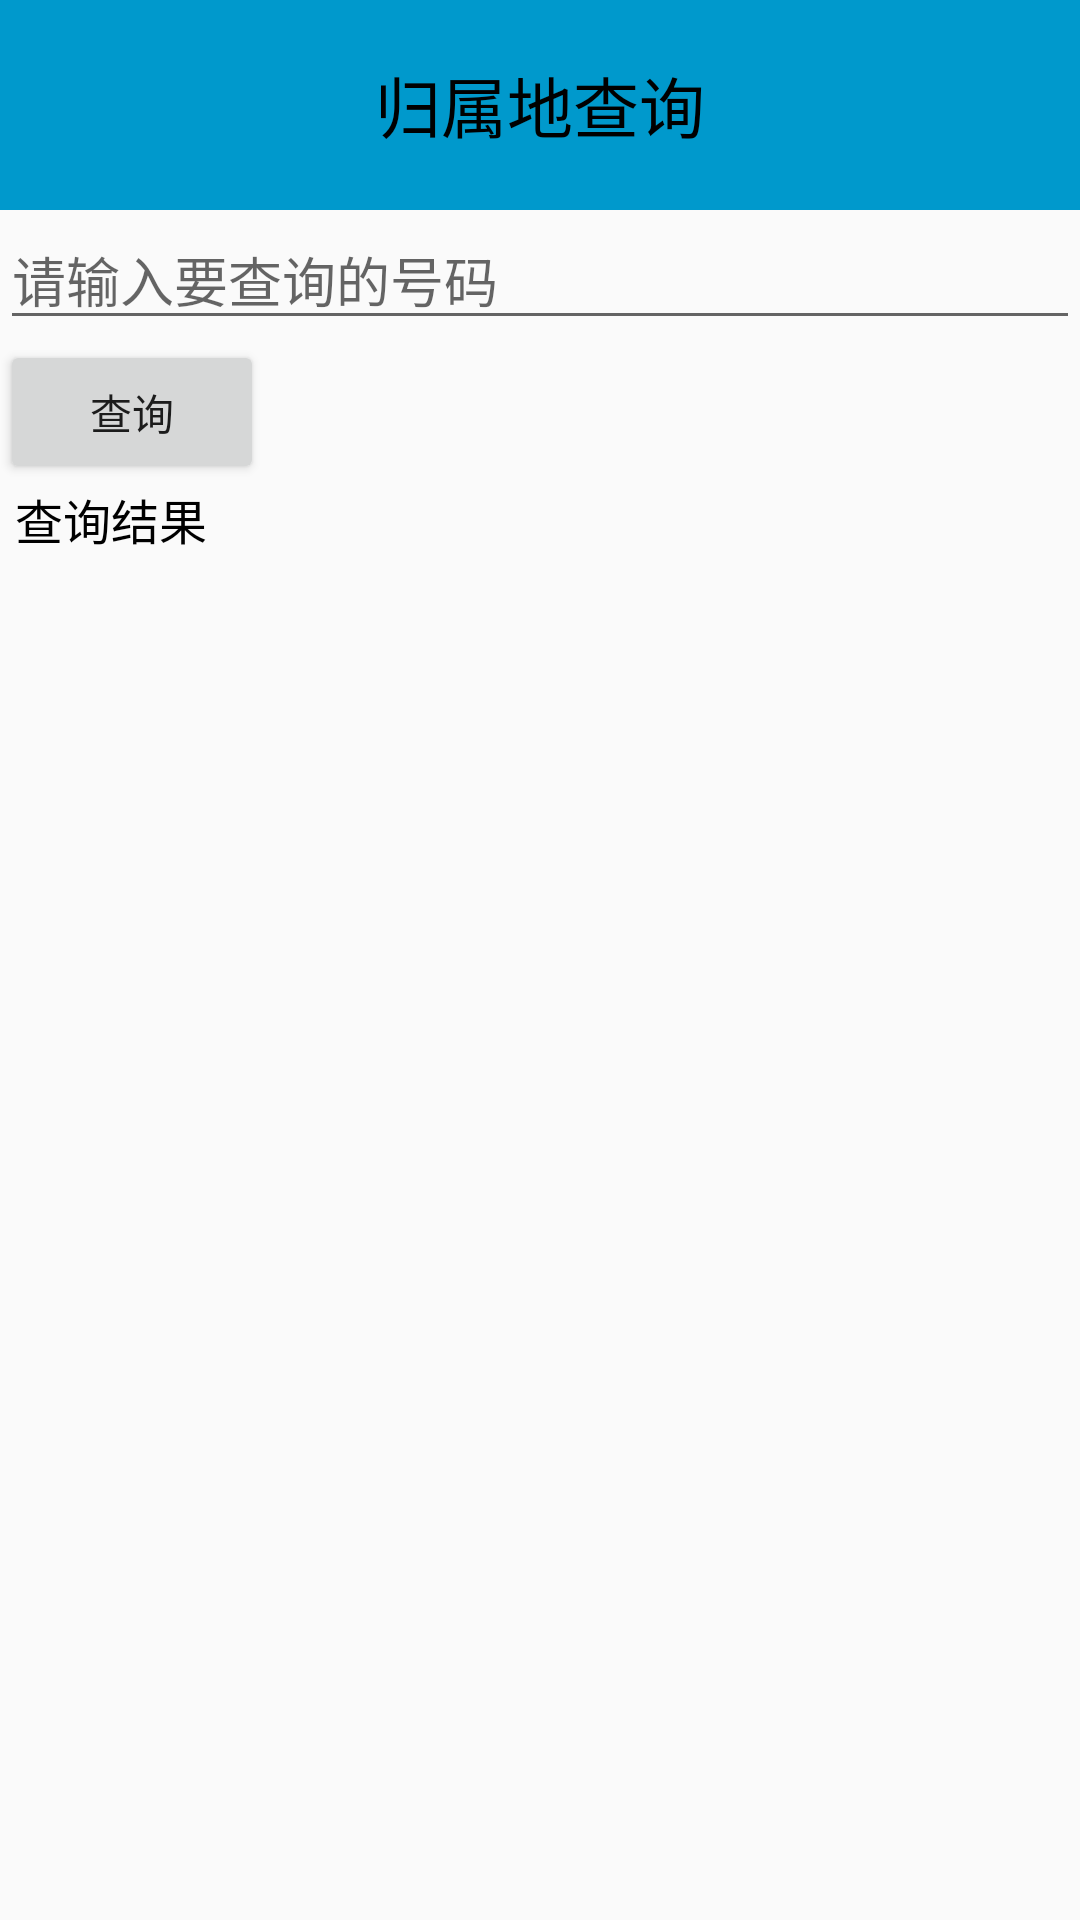

The Android layout XML behind this screen, and the referenced resources:
<!-- AndroidManifest.xml: application theme Theme.AppCompat.Light.NoActionBar -->
<!-- res/layout/activity_address_query.xml -->
<?xml version="1.0" encoding="utf-8"?>
<LinearLayout xmlns:android="http://schemas.android.com/apk/res/android"
    android:layout_width="match_parent"
    android:layout_height="match_parent"
    android:orientation="vertical" >

    <TextView
        style="@style/TitleBar"
        android:text="归属地查询" />

    <EditText
        android:id="@+id/et_number"
        android:layout_width="match_parent"
        android:layout_height="wrap_content"
        android:hint="请输入要查询的号码"
        android:inputType="number" />

    <Button
        android:id="@+id/btn_query"
        android:layout_width="wrap_content"
        android:layout_height="wrap_content"
        android:text="查询" />

    <TextView
        android:id="@+id/tv_result"
        android:layout_width="wrap_content"
        android:layout_height="wrap_content"
        android:layout_marginLeft="5dp"
        android:text="查询结果"
        android:textColor="#000"
        android:textSize="16sp" />

</LinearLayout>
<!-- resources referenced by this layout -->
<resources>
  <style name="TitleBar">
          <item name="android:layout_width">match_parent</item>
          <item name="android:layout_height">70dp</item>
          <item name="android:gravity">center</item>
          <item name="android:textSize">22sp</item>
          <item name="android:background">@android:color/holo_blue_dark</item>
          <item name="android:textColor">@android:color/black</item>
      </style>
</resources>
